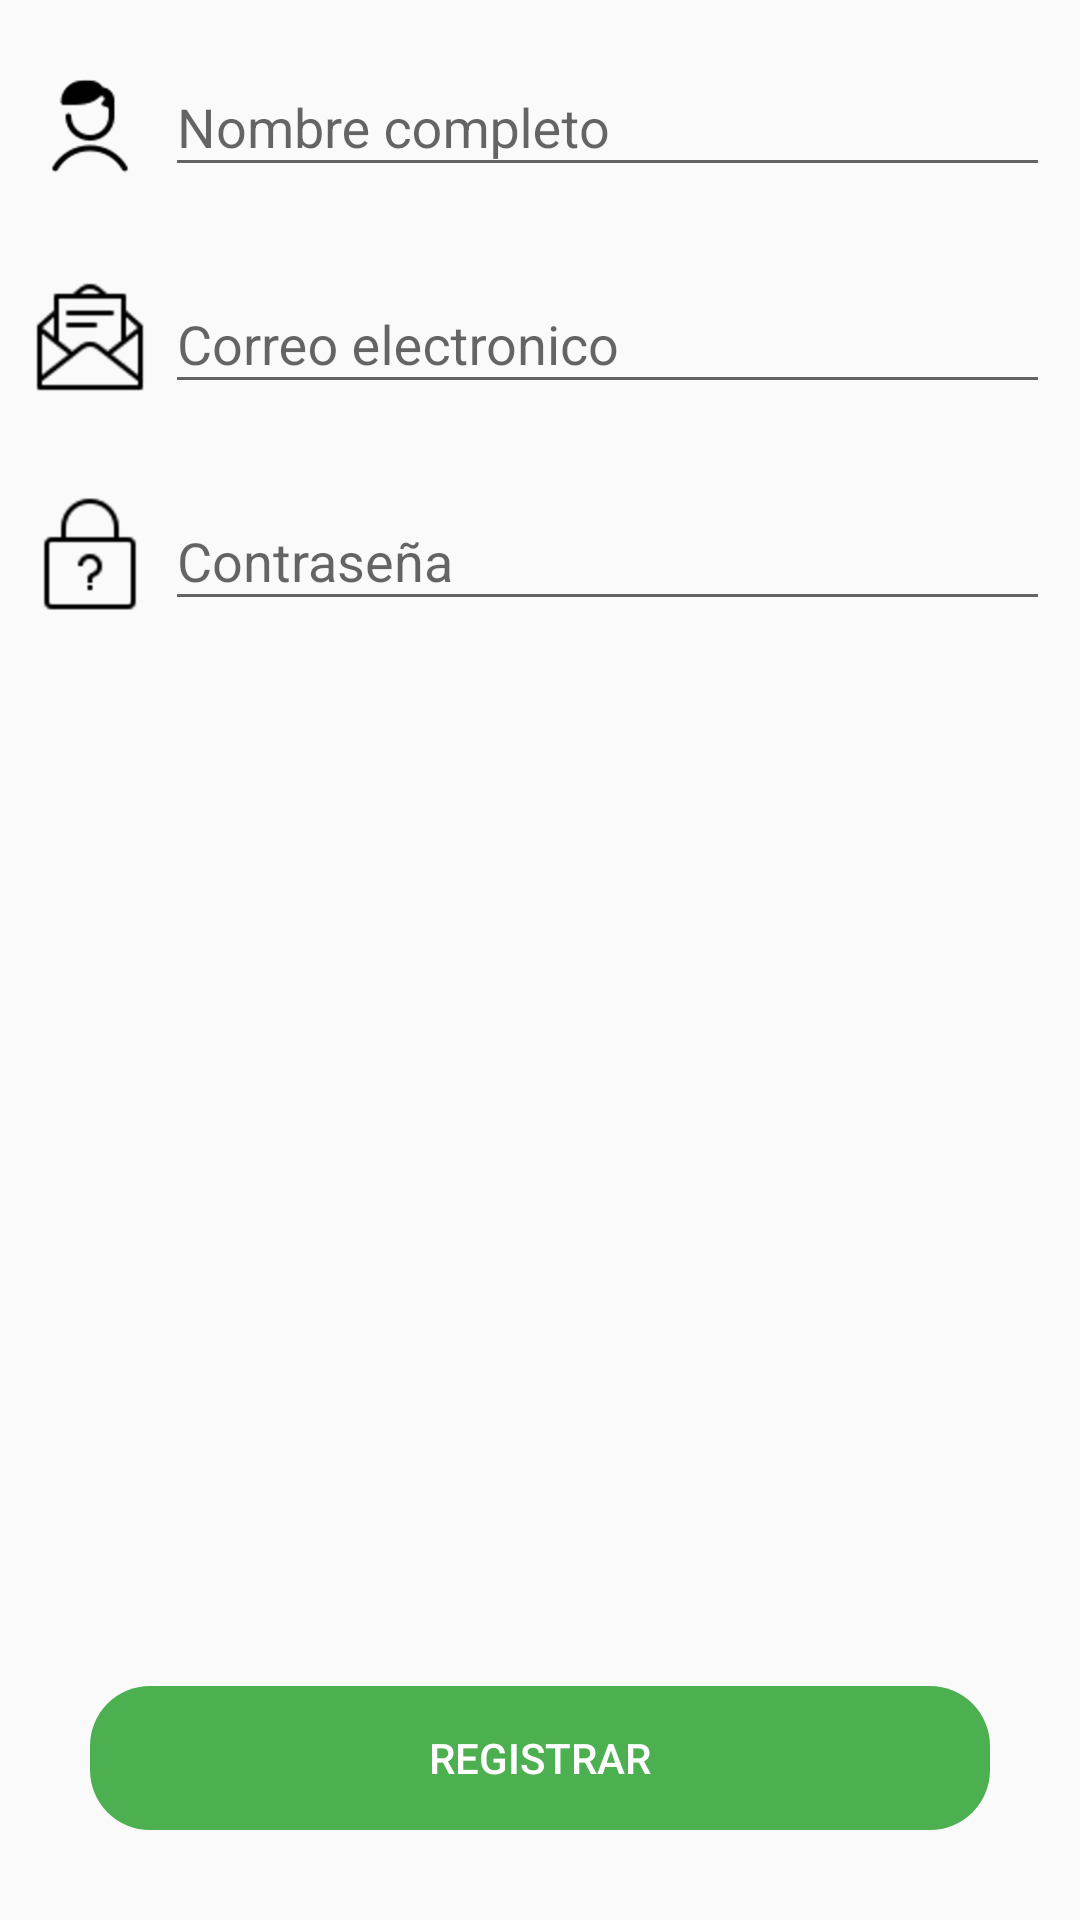

Reconstruct the res/layout file that produces this screen, plus the resources it refers to.
<!-- AndroidManifest.xml: application theme AppTheme -->
<!-- res/layout/activity_register.xml -->
<?xml version="1.0" encoding="utf-8"?>
<androidx.coordinatorlayout.widget.CoordinatorLayout xmlns:android="http://schemas.android.com/apk/res/android"
    xmlns:app="http://schemas.android.com/apk/res-auto"
    xmlns:tools="http://schemas.android.com/tools"
    android:layout_width="match_parent"
    android:layout_height="match_parent"
    android:fitsSystemWindows="true"
    tools:context=".RegisterActivity">
    <LinearLayout
        android:layout_width="match_parent"
        android:layout_height="match_parent"
        android:orientation="vertical">
        <LinearLayout
            android:layout_width="match_parent"
            android:layout_height="wrap_content"
            android:orientation="horizontal"
            android:layout_margin="10dp">
            <ImageView
                android:layout_width="40dp"
                android:layout_height="40dp"
                android:layout_marginTop="10dp"
                android:src="@drawable/icon_user"/>


            <com.google.android.material.textfield.TextInputLayout
                android:layout_width="match_parent"
                android:layout_height="wrap_content"
                android:layout_marginLeft="5dp">
                <com.google.android.material.textfield.TextInputEditText
                    android:layout_width="match_parent"
                    android:layout_height="wrap_content"
                    android:hint="Nombre completo"
                    android:inputType="text">

                </com.google.android.material.textfield.TextInputEditText>

            </com.google.android.material.textfield.TextInputLayout>
        </LinearLayout>

<LinearLayout
    android:layout_width="match_parent"
    android:layout_height="wrap_content"
    android:orientation="horizontal"
    android:layout_margin="10dp">
    <ImageView
        android:layout_width="40dp"
        android:layout_height="40dp"
        android:layout_marginTop="10dp"
        android:src="@drawable/icon_email"/>

    <com.google.android.material.textfield.TextInputLayout
        android:layout_width="match_parent"
        android:layout_height="wrap_content"
        android:layout_marginLeft="5dp">
        <com.google.android.material.textfield.TextInputEditText
            android:layout_width="match_parent"
            android:layout_height="wrap_content"
            android:hint="Correo electronico"
            android:inputType="textEmailAddress">

        </com.google.android.material.textfield.TextInputEditText>

    </com.google.android.material.textfield.TextInputLayout>

</LinearLayout>


    <LinearLayout
        android:layout_width="match_parent"
        android:layout_height="wrap_content"
        android:orientation="horizontal"
        android:layout_margin="10dp">

        <ImageView
            android:layout_width="40dp"
            android:layout_height="40dp"
            android:layout_marginTop="10dp"
            android:src="@drawable/icon_password"/>
        <com.google.android.material.textfield.TextInputLayout
            android:layout_width="match_parent"
            android:layout_height="wrap_content"
            android:layout_marginLeft="5dp">
            <com.google.android.material.textfield.TextInputEditText
                android:layout_width="match_parent"
                android:layout_height="wrap_content"
                android:hint="Contraseña"
                android:inputType="textPassword">

            </com.google.android.material.textfield.TextInputEditText>

        </com.google.android.material.textfield.TextInputLayout>
    </LinearLayout>
        <LinearLayout
            android:layout_width="match_parent"
            android:layout_height="match_parent"
            android:orientation="vertical"
            android:gravity="bottom">
            <Button
                android:layout_width="match_parent"
                android:layout_height="wrap_content"
                android:text="REGISTRAR"
                android:background="@drawable/rounded_button"
                android:backgroundTint="@color/colorPrimary"
                android:layout_margin="30dp"
                android:textColor="@color/colorWhite"/>

        </LinearLayout>



    </LinearLayout>


</androidx.coordinatorlayout.widget.CoordinatorLayout>
<!-- resources referenced by this layout -->
<resources>
  <color name="colorPrimary">#4CAF50</color>
  <color name="colorWhite">#FFFFFF</color>
  <!-- drawable icon_email: png bitmap (drawable-hdpi, 2646 bytes) -->
  <!-- drawable icon_password: png bitmap (drawable-hdpi, 1679 bytes) -->
  <!-- drawable icon_user: png bitmap (drawable-xxhdpi, 8302 bytes) -->
  <!-- drawable rounded_button (drawable) -->
  <?xml version="1.0" encoding="utf-8"?>
  <shape
      xmlns:android="http://schemas.android.com/apk/res/android"
      android:shape="rectangle"
      android:padding="10dp">
      <corners
          android:radius="20dp" />
  
  </shape>
  <style name="AppTheme" parent="Theme.AppCompat.Light.NoActionBar">
          
          <item name="colorPrimary">@color/colorPrimary</item>
          <item name="colorPrimaryDark">@color/colorPrimaryDark</item>
          <item name="colorAccent">@color/colorAccent</item>
      </style>
  <color name="colorPrimaryDark">#388E3C</color>
  <color name="colorAccent">#8BC34A</color>
</resources>
